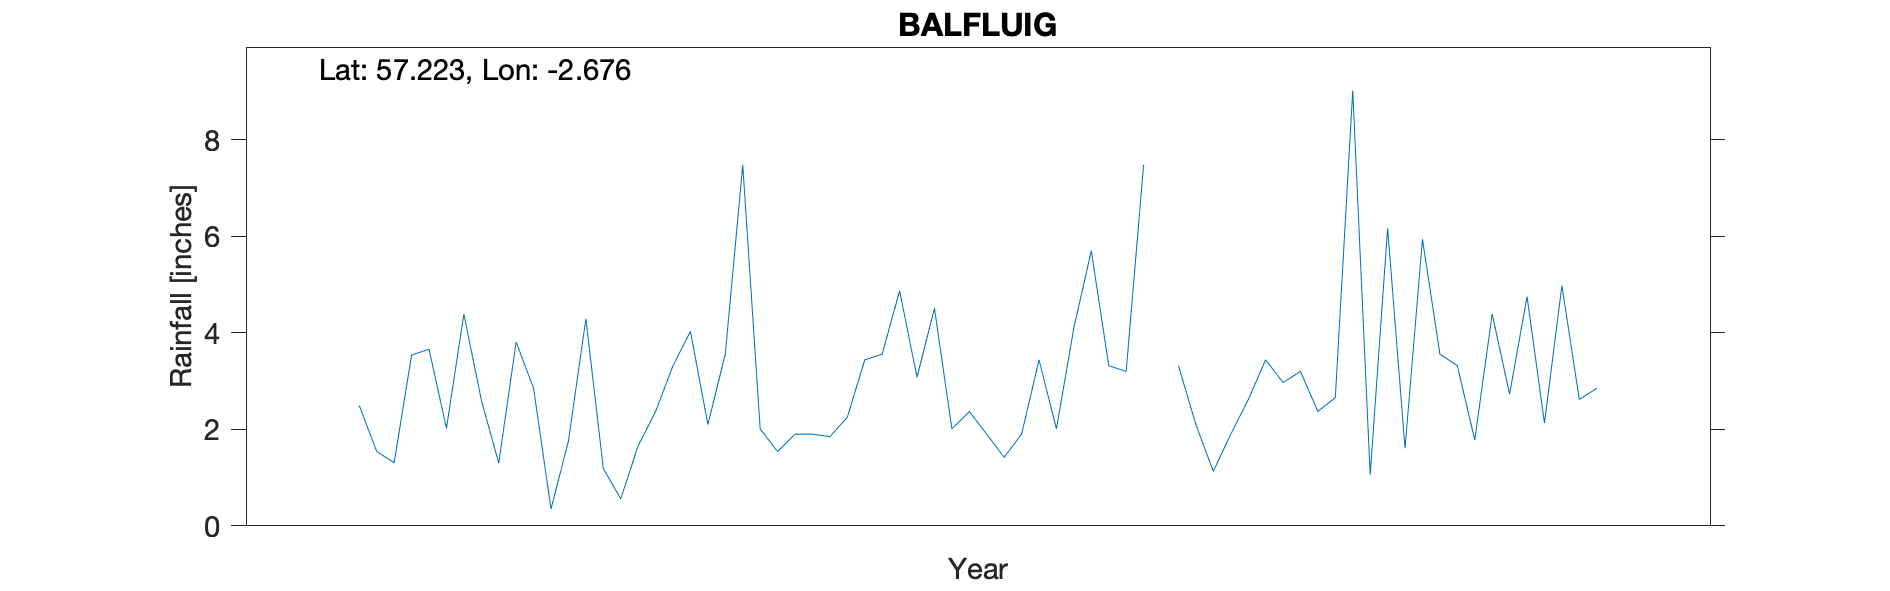

The file beside this chart, header and first rows:
BALFLUIG, , , , , , , , , , 
Grid ref, NJ 592 149, Long, -2.676, Lat, 57.22, Elevation, 400, ft, , 
Station no, RR2225, , , , , , , , , 
, 1840, 1841, 1842, 1843, 1844, 1845, 1846, 1847, 1848, 1849
January, , , , 2.49, 1.76, 1.54, 1.9, 2.1, 1.61, 
February, , , , 1.54, 4.29, 1.9, 1.42, 1.13, 5.94, 
March, , , , 1.31, 1.19, 1.9, 1.9, 1.9, 3.56, 
April, , , , 3.54, 0.56, 1.85, 3.44, 2.61, 3.32, 
May, , , , 3.66, 1.66, 2.25, 2.01, 3.44, 1.78, 
June, , , , 2.02, 2.37, 3.44, 4.11, 2.97, 4.39, 
July, , , , 4.39, 3.32, 3.56, 5.7, 3.2, 2.73, 
August, , , , 2.61, 4.03, 4.87, 3.32, 2.37, 4.75, 
September, , , , 1.3, 2.1, 3.08, 3.2, 2.66, 2.13, 
October, , , , 3.81, 3.56, 4.51, 7.48, 9.02, 4.98, 
November, , , , 2.85, 7.48, 2.01, 2.85, 1.06, 2.62, 
December, , , , 0.35, 2.01, 2.37, 3.32, 6.17, 2.85, 
Total, 31.54, 29.57, 29.64, 29.87, 34.33, 33.28, 40.65, 38.63, 40.66, 32.83
NGR Confidence Medium, , , , , , , , , , 
